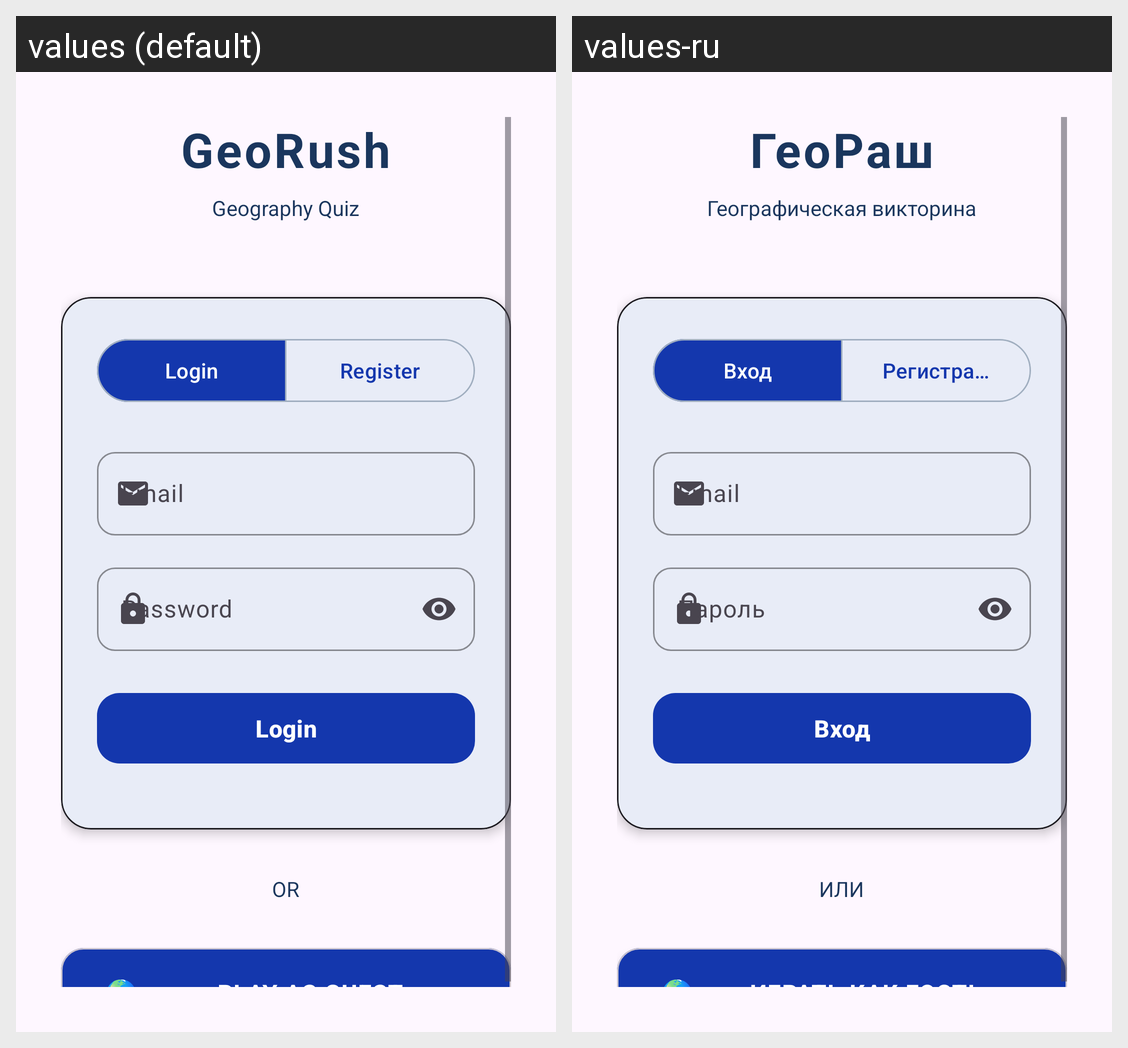

Strings drawn on this Android screen and how each of the app's shown locales translates them:
Android screen res/layout/activity_login.xml rendered under 2 locales, left to right: values (default), values-ru. Device: Nexus 5 (rendered at 1080×1920; each locale shown at half size, 540×960, under a caption strip naming it); theme Theme.GeoQuiz_frontend.
Strings drawn on this screen, with the default value and each locale's value (text and hints the layout hard-codes, and strings that could not be matched under every locale, appear in the picture but are not listed):

app_name
  values: GeoRush
  values-ru: ГеоРаш

geography_quiz
  values: Geography Quiz
  values-ru: Географическая викторина

login
  values: Login
  values-ru: Вход

register
  values: Register
  values-ru: Регистрация

email
  values: Email
  values-ru: Email

password
  values: Password
  values-ru: Пароль

or
  values: OR
  values-ru: ИЛИ

play_as_guest
  values: PLAY AS GUEST
  values-ru: ИГРАТЬ КАК ГОСТЬ
